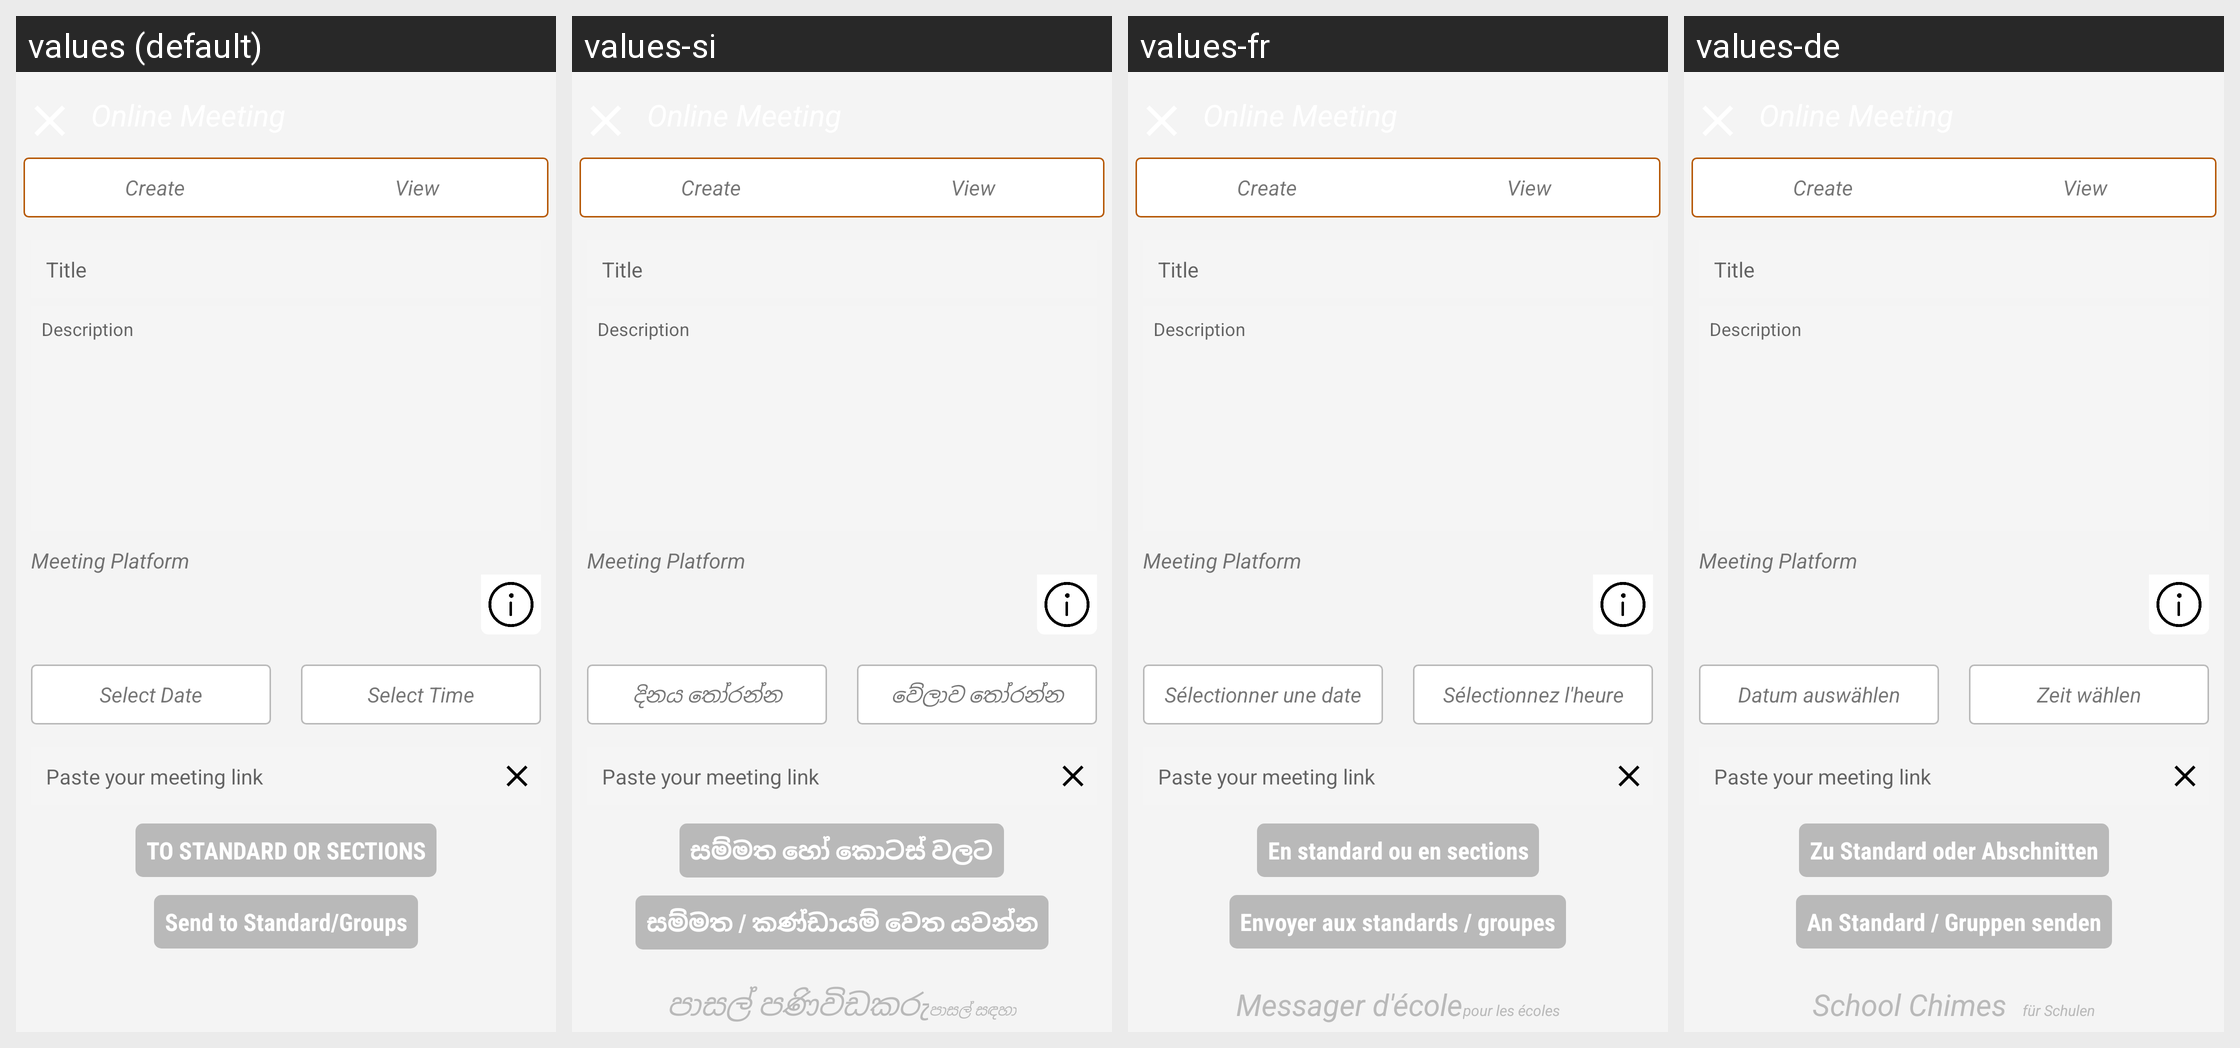

Strings drawn on this Android screen and how each of the app's shown locales translates them:
Android screen res/layout/meeting_link_sharing_screen.xml rendered under 4 locales, left to right: values (default), values-si, values-fr, values-de. Device: Nexus 5 (rendered at 1080×1920; each locale shown at half size, 540×960, under a caption strip naming it); theme AppTheme.FullScreen.
Other locales in the repository, not shown: values-ar, values-es, values-hi, values-it, values-ms, values-th.
Strings drawn on this screen, with the default value and each locale's value (text and hints the layout hard-codes, and strings that could not be matched under every locale, appear in the picture but are not listed):

create
  values: Create
  values-si: Create  [not translated; the default value is used]
  values-fr: Create  [not translated; the default value is used]
  values-de: Create  [not translated; the default value is used]

view
  values: View
  values-si: View  [not translated; the default value is used]
  values-fr: View  [not translated; the default value is used]
  values-de: View  [not translated; the default value is used]

title
  values: Title
  values-si: Title  [not translated; the default value is used]
  values-fr: Title  [not translated; the default value is used]
  values-de: Title  [not translated; the default value is used]

description
  values: Description
  values-si: Description  [not translated; the default value is used]
  values-fr: Description  [not translated; the default value is used]
  values-de: Description  [not translated; the default value is used]

meeting_platform
  values: Meeting Platform
  values-si: Meeting Platform  [not translated; the default value is used]
  values-fr: Meeting Platform  [not translated; the default value is used]
  values-de: Meeting Platform  [not translated; the default value is used]

select_date
  values: Select Date
  values-si: දිනය තෝරන්න
  values-fr: Sélectionner une date
  values-de: Datum auswählen

select_time
  values: Select Time
  values-si: වේලාව තෝරන්න
  values-fr: Sélectionnez l'heure
  values-de: Zeit wählen

paste_your_meeting_link
  values: Paste your meeting link
  values-si: Paste your meeting link  [not translated; the default value is used]
  values-fr: Paste your meeting link  [not translated; the default value is used]
  values-de: Paste your meeting link  [not translated; the default value is used]

teacher_staff_to_sections
  values: TO STANDARD OR SECTIONS
  values-si: සම්මත හෝ කොටස් වලට
  values-fr: En standard ou en sections
  values-de: Zu Standard oder Abschnitten

send_to_standard_groups
  values: Send to Standard/Groups
  values-si: සම්මත / කණ්ඩායම් වෙත යවන්න
  values-fr: Envoyer aux standards / groupes
  values-de: An Standard / Gruppen senden
